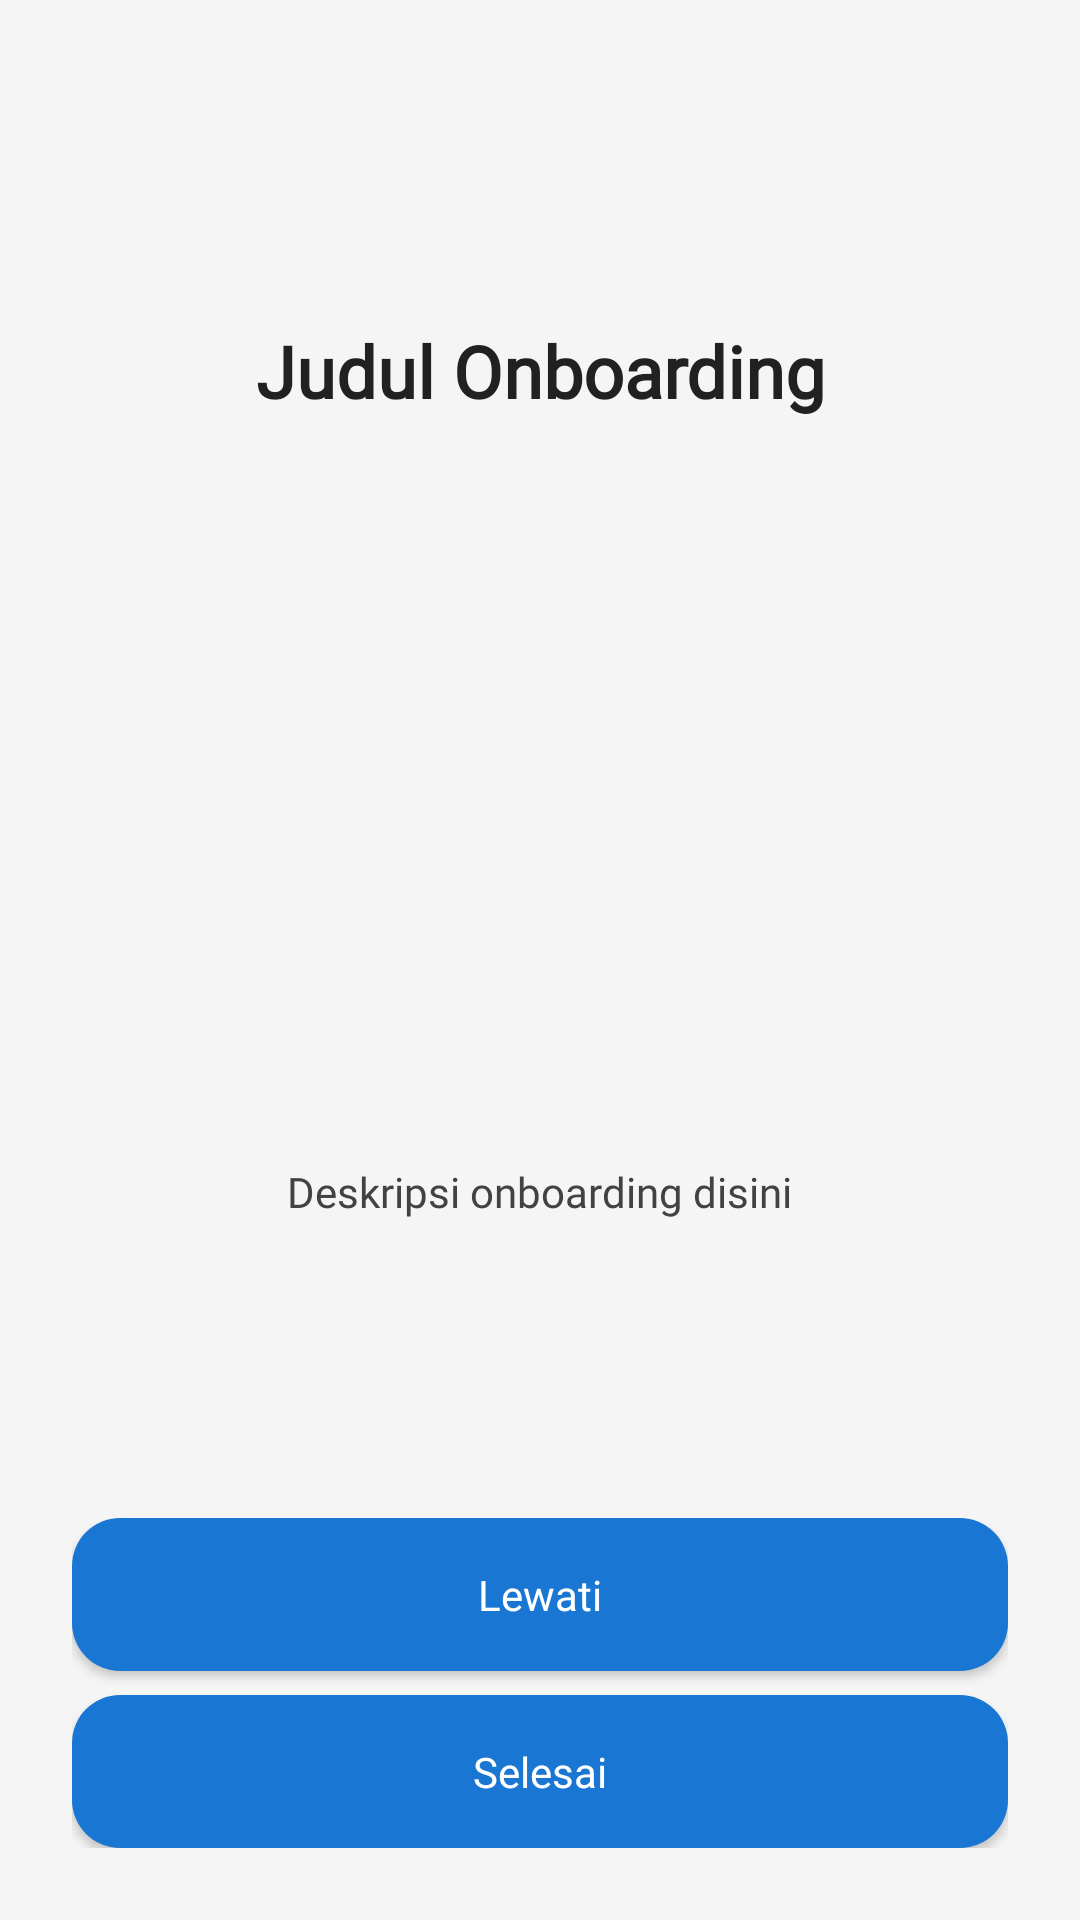

Produce the Android XML layout that renders to this screen, including the resource entries it uses.
<!-- AndroidManifest.xml: application theme Theme.ProjectInventarisUAS -->
<!-- res/layout/fragment_welcome.xml -->
<?xml version="1.0" encoding="utf-8"?>
<LinearLayout xmlns:android="http://schemas.android.com/apk/res/android"
    android:layout_width="match_parent"
    android:layout_height="match_parent"
    android:background="@color/colorBackground"
    android:gravity="center_horizontal"
    android:orientation="vertical"
    android:padding="24dp">

    <LinearLayout
        android:layout_width="match_parent"
        android:layout_height="0dp"
        android:layout_weight="1"
        android:gravity="center"
        android:orientation="vertical">

        <TextView
            android:id="@+id/tvTitle"
            android:textColor="@color/textHeading"
            android:layout_width="wrap_content"
            android:layout_height="wrap_content"
            android:layout_marginBottom="24dp"
            android:fontFamily="@font/poppins_semibold"
            android:gravity="center"
            android:text="@string/onboarding_title"
            android:textSize="24sp"
            android:textStyle="bold" />

        <ImageView
            android:id="@+id/ivWelcomeImage"
            android:layout_width="200dp"
            android:layout_height="200dp"
            android:layout_marginBottom="24dp"
            android:contentDescription="@string/welcome_image"
            android:scaleType="fitCenter"
            android:src="@drawable/ic_launcher_foreground" />

        <TextView
            android:id="@+id/tvDescription"
            android:textColor="@color/textTitle"
            android:layout_width="wrap_content"
            android:layout_height="wrap_content"
            android:fontFamily="@font/poppins"
            android:gravity="center"
            android:text="@string/onboarding_description" />
    </LinearLayout>

    <LinearLayout
        android:id="@+id/buttonLayout"
        android:layout_width="match_parent"
        android:layout_height="wrap_content"
        android:layout_marginTop="16dp"
        android:gravity="center_horizontal"
        android:orientation="vertical">

        <android.widget.Button
            android:id="@+id/btnSkip"
            android:layout_width="match_parent"
            android:layout_height="wrap_content"
            android:layout_gravity="bottom|end"
            android:layout_marginBottom="8dp"
            android:background="@drawable/bg_button_primary"
            android:fontFamily="@font/poppins_semibold"
            android:padding="16dp"
            android:text="@string/skip"
            android:textAllCaps="false"
            android:textColor="@color/white" />

        <android.widget.Button
            android:id="@+id/btnFinish"
            android:layout_width="match_parent"
            android:layout_height="wrap_content"
            android:layout_gravity="bottom|end"
            android:background="@drawable/bg_button_primary"
            android:fontFamily="@font/poppins_semibold"
            android:padding="16dp"
            android:text="@string/finish"
            android:textAllCaps="false"
            android:textColor="@color/white" />
    </LinearLayout>
</LinearLayout>
<!-- resources referenced by this layout -->
<resources>
  <color name="colorBackground">#F5F5F5</color>
  <color name="textHeading">#212121</color>
  <color name="textTitle">#424242</color>
  <color name="white">#FFFFFFFF</color>
  <!-- drawable bg_button_primary (drawable) -->
  <?xml version="1.0" encoding="utf-8"?>
  <shape xmlns:android="http://schemas.android.com/apk/res/android"
      android:shape="rectangle">
      <solid android:color="#1976d2" /> 
      <corners android:radius="16dp" />
  </shape>
  <string name="finish">Selesai</string>
  <string name="onboarding_description">Deskripsi onboarding disini</string>
  <string name="onboarding_title">Judul Onboarding</string>
  <string name="skip">Lewati</string>
  <string name="welcome_image">Gambar Selamat Datang</string>
  <style name="Theme.ProjectInventarisUAS" parent="Base.Theme.ProjectInventarisUAS" />
  <style name="Base.Theme.ProjectInventarisUAS" parent="Theme.Material3.DayNight.NoActionBar">
          <item name="android:statusBarColor">@color/colorAppBar</item>
  
          <item name="bottomNavigationStyle">@style/Widget.App.BottomNavigationView</item>
          <item name="android:datePickerStyle">@style/AppTheme_DatePicker</item>
          <item name="toolbarStyle">@style/AppTheme.Toolbar</item>
      </style>
  <color name="colorAppBar">#1565C0</color>
  <style name="Widget.App.BottomNavigationView" parent="Widget.Material3.BottomNavigationView">
          <item name="itemActiveIndicatorStyle">@style/App.BottomNavigationView.ActiveIndicator</item>
      </style>
  <style name="AppTheme_DatePicker" parent="Theme.AppCompat.Light.Dialog">
          <item name="colorAccent">@color/colorPrimary</item>
          <item name="android:headerBackground">@color/colorPrimary</item>
          <item name="android:dayOfWeekBackground">@color/colorPrimaryLight</item>
          <item name="android:textColorPrimaryInverse">@color/white</item>
          <item name="android:textColorAlertDialogListItem">@color/black</item>
          <item name="android:buttonBarPositiveButtonStyle">@style/DatePickerButtonStyle</item>
          <item name="android:buttonBarNegativeButtonStyle">@style/DatePickerButtonStyle</item>
      </style>
  <style name="AppTheme.Toolbar" parent="Widget.MaterialComponents.Toolbar.PrimarySurface">
          <item name="titleTextAppearance">@style/AppTheme.Toolbar.TitleTextAppearance</item>
      </style>
  <style name="App.BottomNavigationView.ActiveIndicator" parent="Widget.Material3.BottomNavigationView.ActiveIndicator">
          <item name="android:color">@color/bottom_nav_active_indicator_color</item>
          <item name="android:radius">8dp</item>
      </style>
  <color name="colorPrimary">#1976D2</color>
  <color name="colorPrimaryLight">#90CAF9</color>
  <color name="black">#FF000000</color>
  <style name="DatePickerButtonStyle" parent="Widget.AppCompat.Button.Borderless.Colored">
          <item name="android:textColor">@color/colorPrimary</item>
      </style>
  <style name="AppTheme.Toolbar.TitleTextAppearance" parent="TextAppearance.Widget.AppCompat.Toolbar.Title">
          <item name="android:fontFamily">@font/poppins_semibold</item>
          <item name="fontFamily">@font/poppins_semibold</item>
          <item name="android:textColor">@android:color/white</item>
          <item name="android:textSize">20sp</item>
      </style>
  <color name="bottom_nav_active_indicator_color">#330D47A1</color>
</resources>
